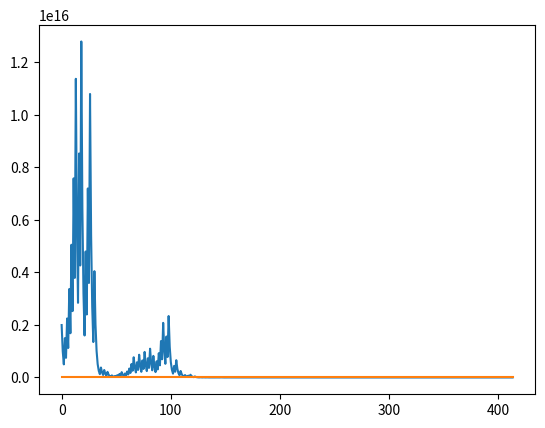

Generate this figure with matplotlib:
import math
import random

def colaz(n):
    data1, data2=[], []
    while n > 1:
        if n%2==0:
            n/=2
        else:
            n=3*n+1
        data1.append(math.log(n))
        data2.append(n)
    return data1, data2

import matplotlib.pyplot as plt


data = colaz(random.randint(1,999999999999999))
plt.plot(data[1])
plt.show()

plt.plot(data[0])
plt.show()